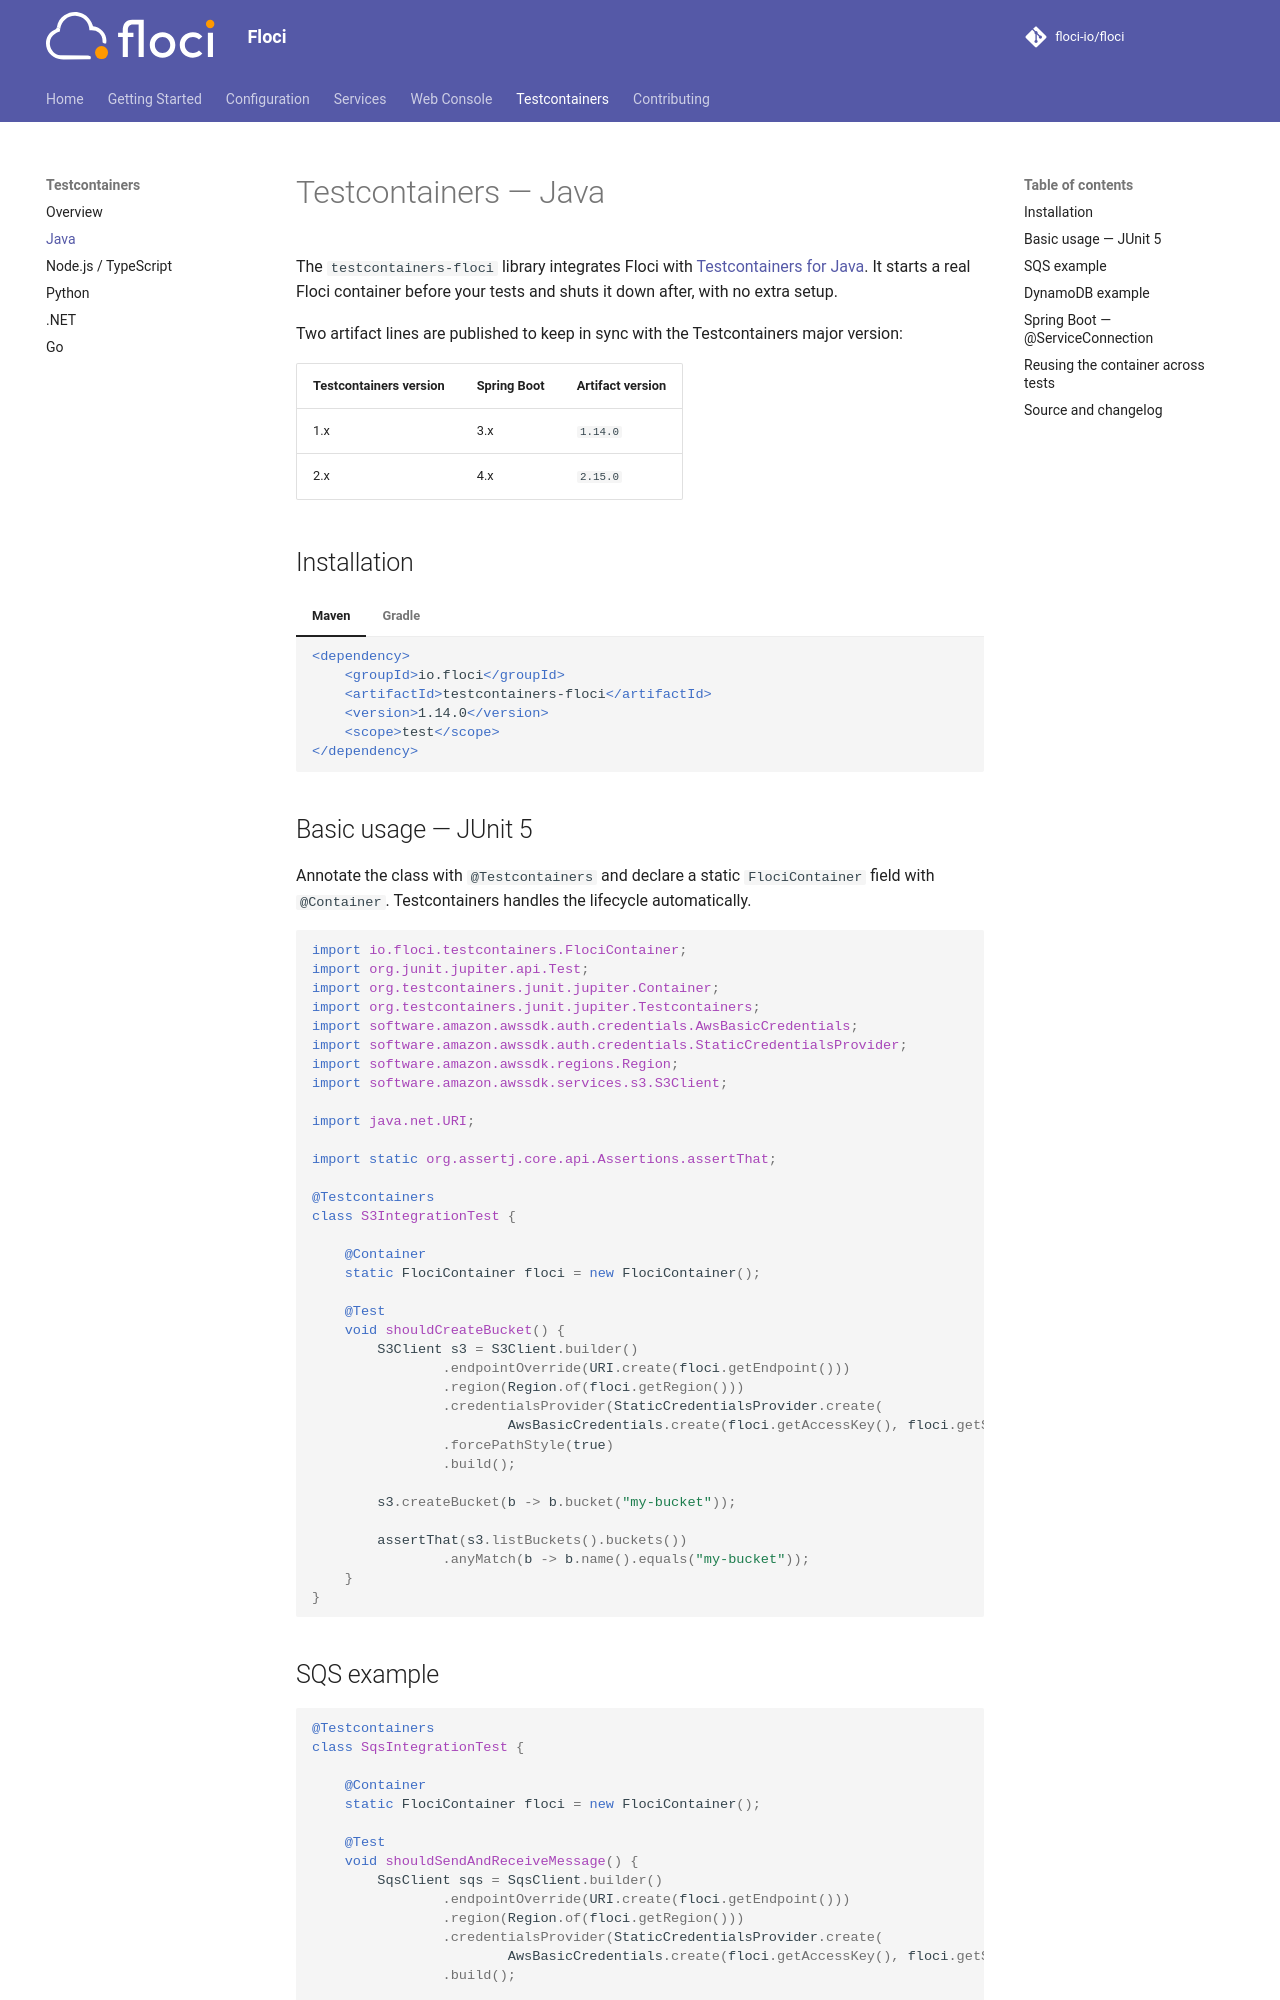

repository: sam-fakhreddine/floci · page: testcontainers/java/index.html · generator: mkdocs

# Testcontainers — Java

The `testcontainers-floci` library integrates Floci with [Testcontainers for Java](https://java.testcontainers.org/). It starts a real Floci container before your tests and shuts it down after, with no extra setup.

Two artifact lines are published to keep in sync with the Testcontainers major version:

| Testcontainers version | Spring Boot | Artifact version |
|---|---|---|
| 1.x | 3.x | `1.14.0` |
| 2.x | 4.x | `2.15.0` |

## Installation

=== "Maven"

    ```xml
    <dependency>
        <groupId>io.floci</groupId>
        <artifactId>testcontainers-floci</artifactId>
        <version>1.14.0</version>
        <scope>test</scope>
    </dependency>
    ```

=== "Gradle"

    ```groovy
    testImplementation 'io.floci:testcontainers-floci:1.14.0'
    ```

## Basic usage — JUnit 5

Annotate the class with `@Testcontainers` and declare a static `FlociContainer` field with `@Container`. Testcontainers handles the lifecycle automatically.

```java
import io.floci.testcontainers.FlociContainer;
import org.junit.jupiter.api.Test;
import org.testcontainers.junit.jupiter.Container;
import org.testcontainers.junit.jupiter.Testcontainers;
import software.amazon.awssdk.auth.credentials.AwsBasicCredentials;
import software.amazon.awssdk.auth.credentials.StaticCredentialsProvider;
import software.amazon.awssdk.regions.Region;
import software.amazon.awssdk.services.s3.S3Client;

import java.net.URI;

import static org.assertj.core.api.Assertions.assertThat;

@Testcontainers
class S3IntegrationTest {

    @Container
    static FlociContainer floci = new FlociContainer();

    @Test
    void shouldCreateBucket() {
        S3Client s3 = S3Client.builder()
                .endpointOverride(URI.create(floci.getEndpoint()))
                .region(Region.of(floci.getRegion()))
                .credentialsProvider(StaticCredentialsProvider.create(
                        AwsBasicCredentials.create(floci.getAccessKey(), floci.getSecretKey())))
                .forcePathStyle(true)
                .build();

        s3.createBucket(b -> b.bucket("my-bucket"));

        assertThat(s3.listBuckets().buckets())
                .anyMatch(b -> b.name().equals("my-bucket"));
    }
}
```
